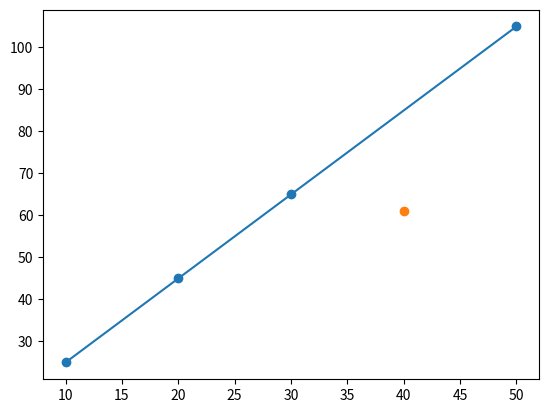

Generate this figure with matplotlib:
import matplotlib.pyplot as plt
import numpy as np

def predict(x):
    return w0 + w1 *x

sample_data = [[10,25], [20, 45], [30,65], [50, 105]]

X_train = []
y_train = []

X_train_a = []
y_train_a = []

total_size = 0
sum_xy = 0
sum_x = 0
sum_y = 0
sum_x_square = 0

for row in sample_data:
    X_train = row[0]
    y_train = row[1]
    X_train_a.append(row[0])
    y_train_a.append(row[1])
    sum_xy += X_train
    sum_y += y_train
    sum_x_square += X_train * X_train
    total_size += 1

w1 = (total_size * sum_xy - sum_x * sum_y) / (total_size * sum_x_square - sum_x * sum_x)
w0 = (sum_x_square * sum_y - sum_xy * sum_x) / (total_size * sum_x_square - sum_x * sum_x)

X_test = 40
y_predict = predict(X_test)

print("가중치:", w1)
print("상수:", w0)
print("예상 값:", "x값:", X_test, "y_predict:", y_predict)

plt.scatter(X_train_a,y_train_a)
plt.scatter(X_test,y_predict)
plt.plot(X_train_a,y_train_a)
plt.show()